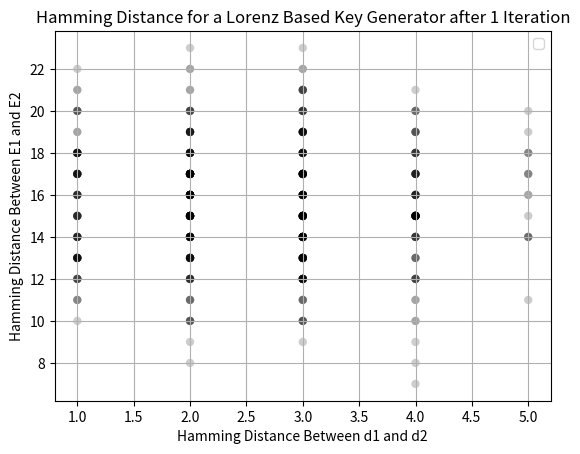

Source code (Python):
# -*- coding: utf-8 -*-
"""
Created on Fri Jul 24 13:38:09 2020

[redacted]
"""
import statistics as stat
import scipy.stats as sci
import numpy as np
import matplotlib.pyplot as plt
import math

 
def binary_converter (b):
     d=int(b,2)
     
     return d
 
def x0_generator (d):
    n=len(d)
    d=binary_converter(d)
    d=d/(2**n)
    x0=d*5
    x0=x0+5
    
    return x0

def y0_generator (U):
    n=len(U)
    U=binary_converter(U)
    U=U/(2**n)
    y0=U*5
    y0=y0+5
    
    return y0

def lorenz_point_generator (x0, y0, N):
    s=10.
    r=28.
    b=8/3.
    N=int(N)
    x=round(x0,32)
    y=round(y0,32)
    z=27
    dt=0.01
    for i in range(N-1):
        x= x + ((s*(y-x)) * dt)
        y= y+ ((r*x-y-x*z) * dt)
        z= z + ((x*y - b*z) * dt)
    
    return x
                   
        
#    return point_y

def key_value_generator (U, d, N):
    x0=x0_generator(U)
    y0=y0_generator(d)
    (E)=lorenz_point_generator(x0, y0, N)
    E=round(E, 32)
    
    return E

def final_binary_key_gen (U, d, N):
    E=key_value_generator(U, d, N)
    E=abs(E)/20
    E=E*(2**32)
    E=int(E)
    E=bin(E)
    E=E[2:]
    E=E.zfill(32)
    
    return E

def hamming_distance(x, y):
    dy=len(y)
    dx=len(x) 
    hd=0
    for i in range( dx):
        if dx==dy and x[i] != y[i]:
                hd=hd+1
                
    return(hd)

five_bits=['00000', '00001',
'00010',
'00011' ,
'00100' ,
'00101' ,
'00110' ,
'00111' ,
'01000' ,
'01001' ,
'01010' ,
'01011' ,
'01100' ,
'01101' ,
'01110' ,
'01111' ,
'10000' ,
'10001' ,
'10010' ,
'10011' ,
'10100',
'10101' ,
'10110' ,
'10111' ,
'11000' ,
'11001' ,
'11010' ,
'11011' ,
'11100' ,
'11101',
'11110' ,
'11111',]

N=1000
fig, ax = plt.subplots()
output_zeros=np.zeros(5)
for i in range(0,len(five_bits)):
    for j in range(len(five_bits)):
        if i != j:
            hdinput=hamming_distance(five_bits[i], five_bits[j])
            E=final_binary_key_gen('00000', five_bits[i], N)
            E2=final_binary_key_gen('00000', five_bits[j], N)
            hdoutput=hamming_distance(E, E2)
            #print(hdinput, hdoutput)
                
            ax.scatter(hdinput, hdoutput, color='black', alpha=0.1, edgecolors='none')
            
                        

                
                
        
ax.set_xlabel("Hamming Distance Between d1 and d2")
ax.set_ylabel("Hamming Distance Between E1 and E2")

ax.set_title("Hamming Distance for a Lorenz Based Key Generator after 1 Iteration")

ax.legend()
ax.grid(True)

plt.show()
'''plt.title('')
plt.xlabel("Hamming Distance Between d1 and d2")
plt.ylabel("Hamming Distance Between E1 and E2 that were Zero")
plt.bar(n, xs, label='x')
plt.plot(n, ys, label='y')
plt.plot(n, zs, label='z')
plt.legend()'''

